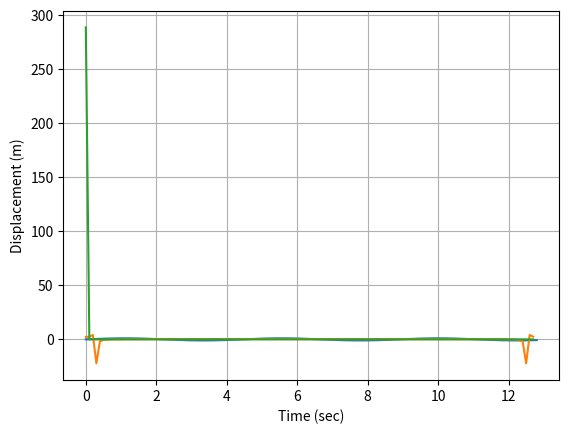

Reproduce this figure in Python.
#2A
import matplotlib.pylab as plt
import math
import numpy as np

#First bullet point - plot the function f(t) = sin(0.45*t*pi), incrementing until tau = Nh 
N = 128
h = 0.1 


t = 0 
dt = 0.001
tau = N * h
y_list = []
t_list = []

while t <= tau:
  y = math.sin(0.45*math.pi*t)

  t = t + dt 

  y_list.append(y)

  t_list.append (t)



plt.plot(t_list,y_list) 
plt.xlabel("Time (sec)")
plt.ylabel("Displacement (m)")
plt.grid()
plt.show()

t_list = []
re_list = []
im_list = []


pi2 = math.pi * 2
for n in range(N):
  re = 0
  im = 0

  temp = n * h
  t_list.append(temp)
  for m in range(N):
    re = re + math.sin(0.45*math.pi*m*h) * math.cos(2*math.pi*m*n/N)
    im = im + math.sin(0.45*math.pi*m*h) * math.sin(2*math.pi*m*n/N)
  re_list.append(re)
  im_list.append(im)

plt.plot(t_list, re_list)
plt.show()

#reconstruction thing 
t_list1 = []
fm_list = []
for n in range(N):
  fm = 0 
  temp = n * h
  t_list1.append(temp)
  for m in range(N):
    fm = fm + ((re_list[n]*math.cos(2*math.pi*m*n/N)) + (im_list[n]*math.sin(2*math.pi*m*n/N)))
  fm_list.append(fm)
  print(fm)
plt.plot(t_list1, fm_list)
plt.show()